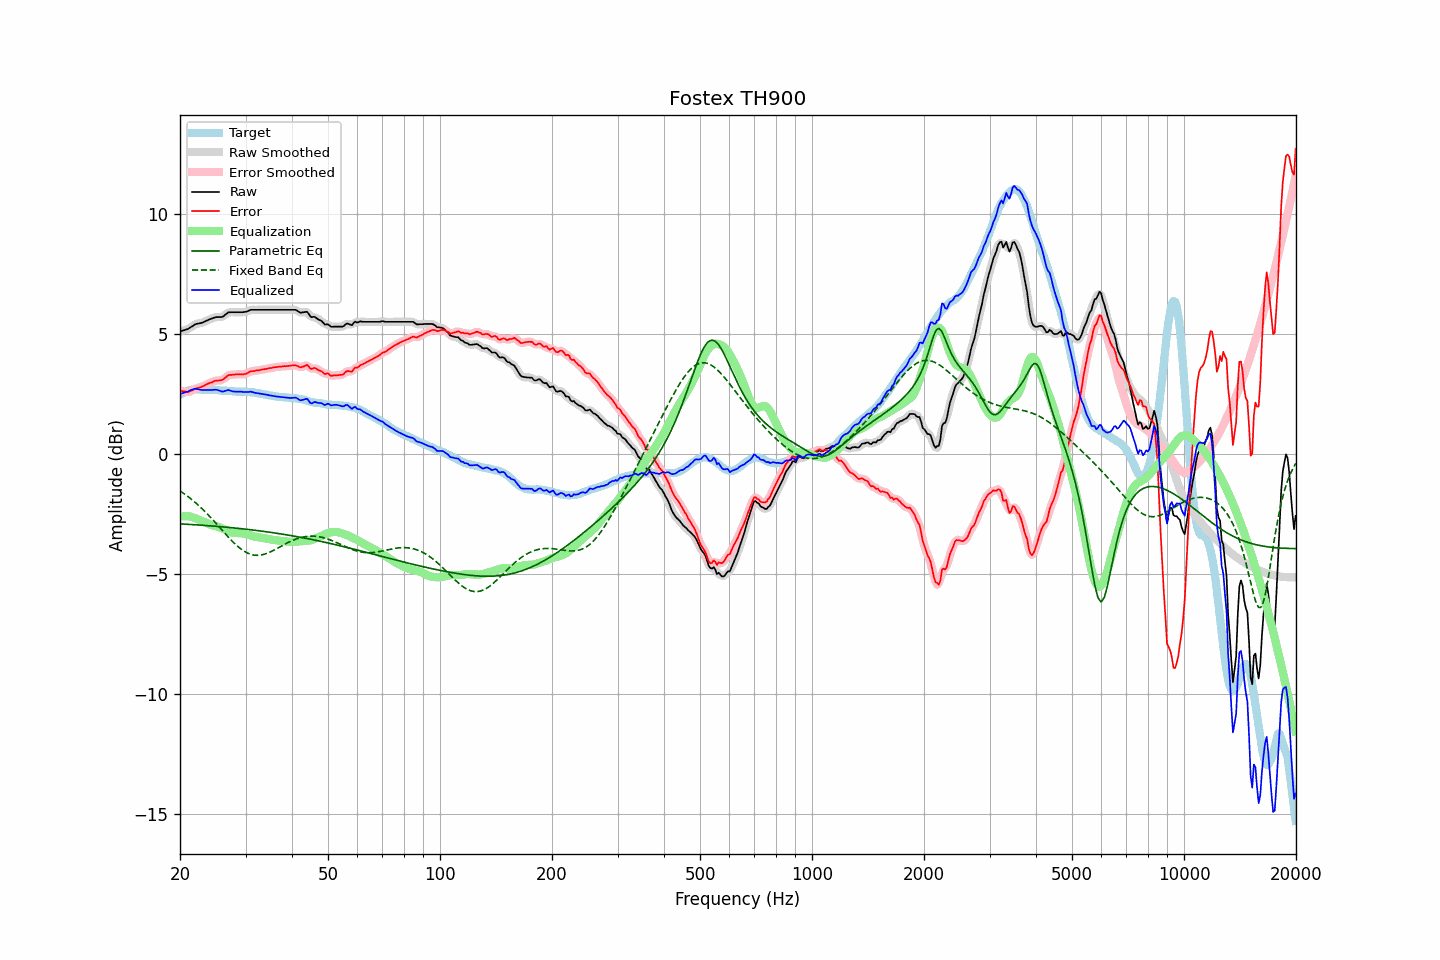

Values plotted in this chart, from the file beside it:
frequency, raw, error, smoothed, error_smoothed, equalization, parametric_eq, fixed_band_eq, equalized_raw, equalized_smoothed, target
20.00, 5.10, 2.64, 5.10, 2.64, -2.62, -2.92, -1.55, 2.48, 2.48, 2.46
20.20, 5.12, 2.62, 5.12, 2.62, -2.61, -2.93, -1.60, 2.51, 2.51, 2.50
20.40, 5.14, 2.60, 5.13, 2.60, -2.60, -2.93, -1.64, 2.54, 2.53, 2.54
20.61, 5.16, 2.60, 5.16, 2.59, -2.60, -2.94, -1.69, 2.56, 2.56, 2.56
20.81, 5.18, 2.58, 5.18, 2.58, -2.60, -2.94, -1.74, 2.58, 2.58, 2.60
21.02, 5.20, 2.56, 5.21, 2.58, -2.61, -2.94, -1.79, 2.59, 2.60, 2.64
21.23, 5.25, 2.60, 5.24, 2.59, -2.62, -2.95, -1.84, 2.63, 2.63, 2.65
21.44, 5.29, 2.62, 5.29, 2.62, -2.63, -2.95, -1.89, 2.66, 2.66, 2.67
21.66, 5.33, 2.65, 5.34, 2.66, -2.65, -2.96, -1.95, 2.68, 2.68, 2.68
21.87, 5.38, 2.70, 5.37, 2.69, -2.68, -2.96, -2.01, 2.70, 2.70, 2.68
22.09, 5.41, 2.72, 5.40, 2.72, -2.70, -2.96, -2.06, 2.71, 2.70, 2.69
22.31, 5.42, 2.73, 5.42, 2.74, -2.73, -2.97, -2.12, 2.69, 2.69, 2.68
22.54, 5.44, 2.75, 5.44, 2.75, -2.76, -2.97, -2.18, 2.68, 2.68, 2.68
22.76, 5.45, 2.77, 5.45, 2.78, -2.79, -2.98, -2.25, 2.66, 2.66, 2.67
22.99, 5.47, 2.80, 5.47, 2.81, -2.81, -2.98, -2.31, 2.65, 2.66, 2.66
23.22, 5.50, 2.84, 5.50, 2.84, -2.84, -2.99, -2.38, 2.66, 2.66, 2.66
23.45, 5.53, 2.88, 5.53, 2.87, -2.87, -2.99, -2.44, 2.66, 2.66, 2.65
23.69, 5.56, 2.91, 5.56, 2.91, -2.90, -3.00, -2.51, 2.66, 2.66, 2.65
23.92, 5.59, 2.94, 5.59, 2.93, -2.93, -3.00, -2.58, 2.66, 2.66, 2.65
24.16, 5.62, 2.96, 5.62, 2.96, -2.96, -3.01, -2.65, 2.66, 2.66, 2.66
24.40, 5.64, 2.98, 5.64, 2.99, -2.98, -3.01, -2.72, 2.65, 2.66, 2.66
24.65, 5.67, 3.02, 5.67, 3.01, -3.00, -3.02, -2.80, 2.67, 2.66, 2.65
24.89, 5.69, 3.04, 5.69, 3.04, -3.02, -3.02, -2.87, 2.67, 2.67, 2.65
25.14, 5.70, 3.05, 5.70, 3.05, -3.03, -3.03, -2.95, 2.66, 2.66, 2.65
25.39, 5.70, 3.05, 5.70, 3.05, -3.05, -3.03, -3.02, 2.64, 2.64, 2.65
25.65, 5.70, 3.06, 5.70, 3.06, -3.08, -3.04, -3.10, 2.62, 2.62, 2.64
25.91, 5.70, 3.07, 5.71, 3.08, -3.11, -3.05, -3.17, 2.59, 2.60, 2.63
26.16, 5.73, 3.10, 5.74, 3.11, -3.14, -3.05, -3.25, 2.59, 2.60, 2.63
26.43, 5.79, 3.16, 5.79, 3.16, -3.17, -3.06, -3.32, 2.62, 2.62, 2.63
26.69, 5.84, 3.21, 5.84, 3.22, -3.20, -3.06, -3.40, 2.64, 2.64, 2.62
26.96, 5.89, 3.27, 5.88, 3.26, -3.23, -3.07, -3.47, 2.66, 2.65, 2.61
27.23, 5.90, 3.29, 5.90, 3.28, -3.26, -3.08, -3.54, 2.64, 2.64, 2.61
27.50, 5.90, 3.29, 5.90, 3.29, -3.28, -3.08, -3.61, 2.61, 2.62, 2.61
27.77, 5.90, 3.30, 5.90, 3.30, -3.30, -3.09, -3.68, 2.60, 2.60, 2.60
28.05, 5.90, 3.30, 5.90, 3.30, -3.31, -3.10, -3.75, 2.59, 2.59, 2.60
28.33, 5.90, 3.31, 5.90, 3.31, -3.31, -3.10, -3.81, 2.59, 2.59, 2.59
28.62, 5.90, 3.31, 5.90, 3.31, -3.31, -3.11, -3.87, 2.59, 2.59, 2.59
28.90, 5.90, 3.31, 5.90, 3.31, -3.31, -3.12, -3.92, 2.59, 2.59, 2.59
29.19, 5.90, 3.31, 5.90, 3.31, -3.31, -3.12, -3.98, 2.59, 2.59, 2.59
29.48, 5.90, 3.30, 5.90, 3.31, -3.32, -3.13, -4.02, 2.58, 2.58, 2.59
29.78, 5.91, 3.32, 5.91, 3.32, -3.34, -3.14, -4.07, 2.57, 2.57, 2.58
30.08, 5.92, 3.33, 5.92, 3.33, -3.35, -3.15, -4.11, 2.57, 2.57, 2.59
30.38, 5.94, 3.37, 5.94, 3.37, -3.37, -3.15, -4.14, 2.57, 2.57, 2.57
30.68, 5.97, 3.40, 5.97, 3.40, -3.39, -3.16, -4.17, 2.58, 2.58, 2.57
30.99, 6.00, 3.44, 5.99, 3.43, -3.41, -3.17, -4.19, 2.59, 2.58, 2.56
31.30, 6.00, 3.44, 6.00, 3.44, -3.43, -3.18, -4.21, 2.57, 2.57, 2.56
31.61, 6.00, 3.44, 6.00, 3.45, -3.45, -3.19, -4.23, 2.55, 2.55, 2.56
31.93, 6.00, 3.46, 6.00, 3.46, -3.46, -3.19, -4.23, 2.54, 2.54, 2.53
32.24, 6.00, 3.48, 6.00, 3.47, -3.48, -3.20, -4.24, 2.52, 2.52, 2.52
32.57, 6.00, 3.48, 6.00, 3.48, -3.49, -3.21, -4.23, 2.51, 2.51, 2.52
32.89, 6.00, 3.49, 6.00, 3.49, -3.49, -3.22, -4.23, 2.50, 2.50, 2.51
33.22, 6.00, 3.51, 6.00, 3.50, -3.51, -3.23, -4.21, 2.49, 2.49, 2.49
33.55, 6.00, 3.51, 6.00, 3.52, -3.52, -3.24, -4.20, 2.48, 2.48, 2.49
33.89, 6.00, 3.53, 6.00, 3.53, -3.53, -3.25, -4.18, 2.47, 2.47, 2.46
34.23, 6.00, 3.54, 6.00, 3.54, -3.54, -3.26, -4.16, 2.46, 2.46, 2.46
34.57, 6.00, 3.56, 6.00, 3.55, -3.56, -3.27, -4.13, 2.44, 2.44, 2.44
34.92, 6.00, 3.57, 6.00, 3.57, -3.57, -3.28, -4.10, 2.43, 2.43, 2.43
35.27, 6.00, 3.57, 6.00, 3.58, -3.58, -3.28, -4.07, 2.42, 2.42, 2.43
35.62, 6.00, 3.59, 6.00, 3.59, -3.59, -3.29, -4.04, 2.41, 2.41, 2.40
35.97, 6.00, 3.61, 6.00, 3.60, -3.60, -3.30, -4.00, 2.40, 2.40, 2.39
... 635 more rows
